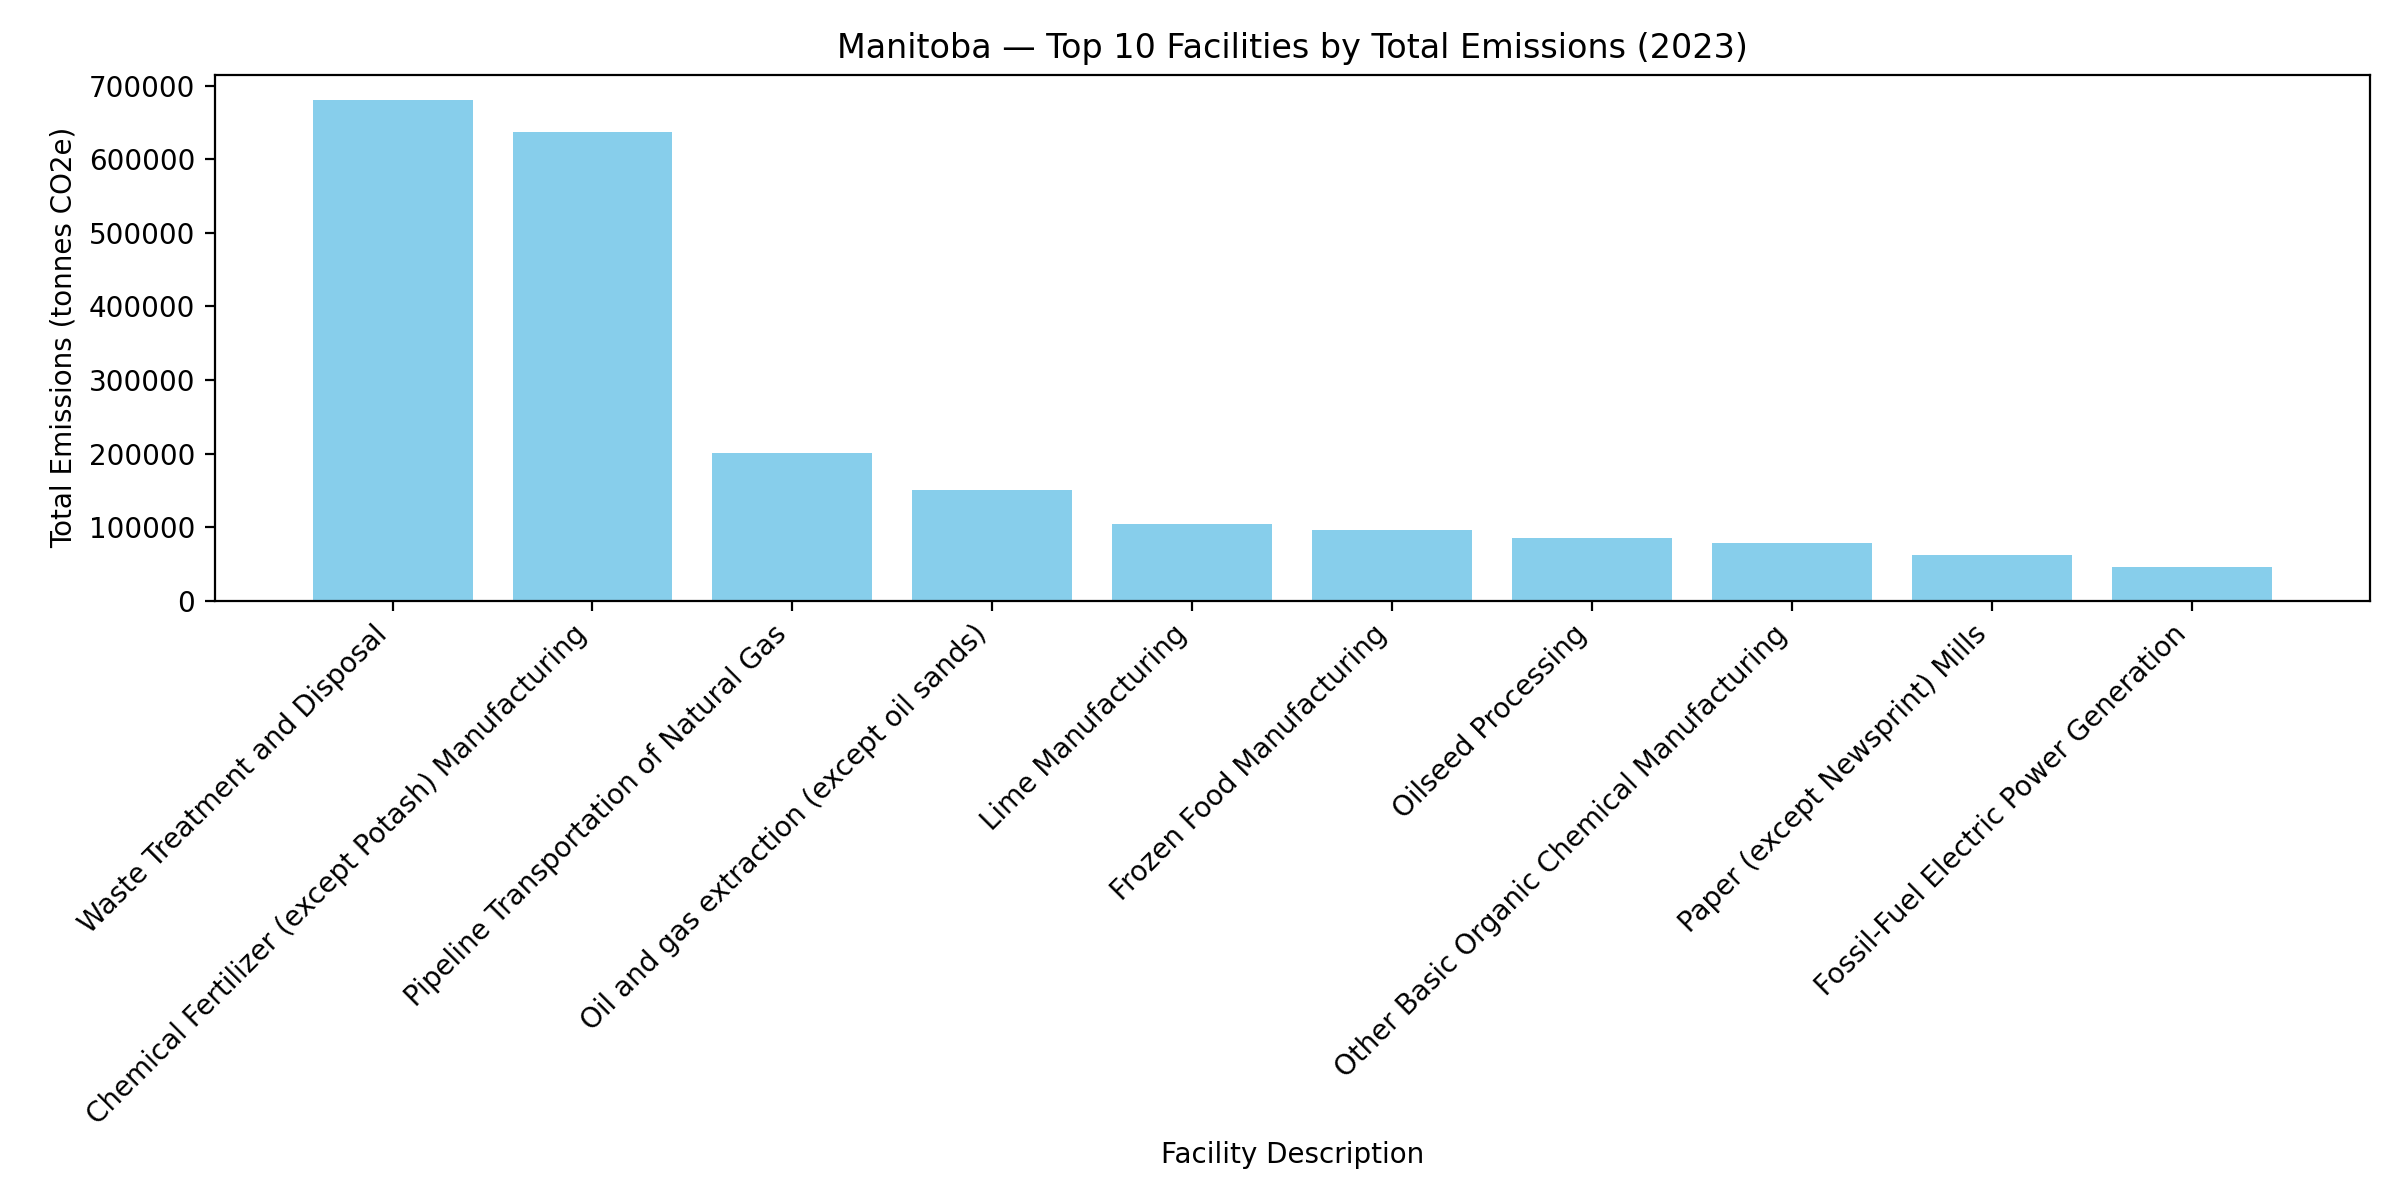

Source data for this figure (header and first rows):
Facility Description, Total Emissions (tonnes CO2e)
Waste Treatment and Disposal, 680818
Chemical Fertilizer (except Potash) Manu…, 637011
Pipeline Transportation of Natural Gas, 200357
Oil and gas extraction (except oil sands…, 150342
Lime Manufacturing, 103878
Frozen Food Manufacturing, 96372
Oilseed Processing, 84752
Other Basic Organic Chemical Manufacturi…, 78978
Paper (except Newsprint) Mills, 62538
Fossil-Fuel Electric Power Generation, 45730
